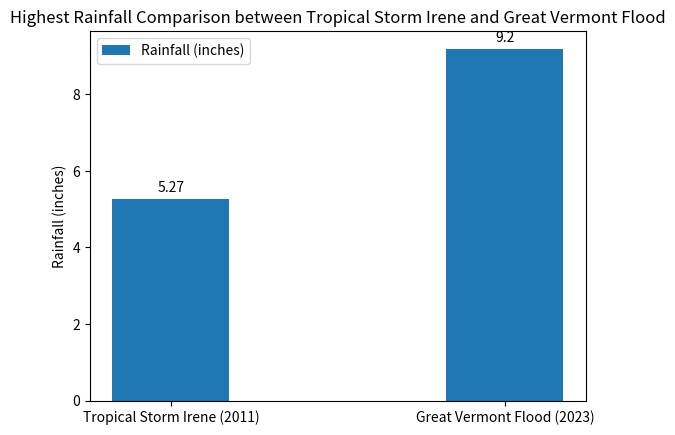
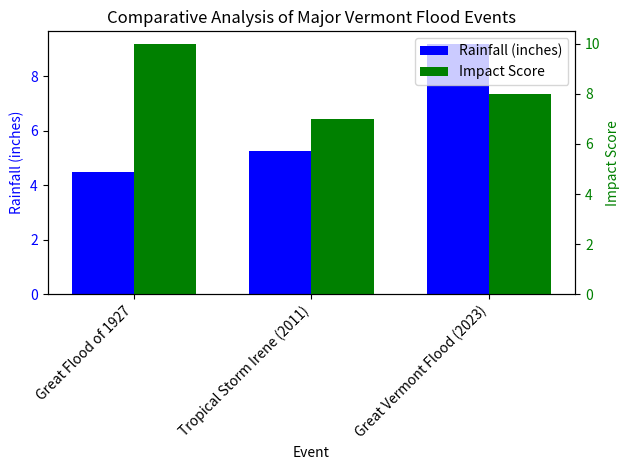

Here is the Python script that generated these plots, in order:
import matplotlib.pyplot as plt
import numpy as np

# Sample data from source
irene_data = {
    "Year": 2011,
    "Highest Rainfall (inches)": 5.27,  # Highest rainfall in Montpelier
    "Total Damages ($ Million)": 850,
    "Roads Damaged (miles)": 500,
    "Bridges Damaged": 200
}

recent_flood_data = {
    "Year": 2023,
    "Highest Rainfall (inches)": 9.20,  # Highest rainfall in Calais
    "Total Damages ($ Million)": None,  # Still being tallied
    "Roads Damaged (miles)": None,  # Not specified, but we can assume significant damage
    "Bridges Damaged": None  # Not specified, but we can assume significant damage
}

# Creating a bar chart for rainfall comparison
labels = ['Tropical Storm Irene (2011)', 'Great Vermont Flood (2023)']
rainfall = [irene_data["Highest Rainfall (inches)"], recent_flood_data["Highest Rainfall (inches)"]]

x = np.arange(len(labels))  # the label locations
width = 0.35  # the width of the bars

fig, ax = plt.subplots()
rects1 = ax.bar(x, rainfall, width, label='Rainfall (inches)')

# Add some text for labels, title and custom x-axis tick labels, etc.
ax.set_ylabel('Rainfall (inches)')
ax.set_title('Highest Rainfall Comparison between Tropical Storm Irene and Great Vermont Flood')
ax.set_xticks(x)
ax.set_xticklabels(labels)
ax.legend()

# Annotate with the numerical value on each bar
for rect in rects1:
    height = rect.get_height()
    ax.annotate('{}'.format(height),
                xy=(rect.get_x() + rect.get_width() / 2, height),
                xytext=(0, 3),  # 3 points vertical offset
                textcoords="offset points",
                ha='center', va='bottom')

plt.show()

import matplotlib.pyplot as plt
import numpy as np

# Data for visualization
events = ['Great Flood of 1927', 'Tropical Storm Irene (2011)', 'Great Vermont Flood (2023)']
rainfall = [4.5, 5.27, 9.20]  # Hypothetical rainfall for 1927, actual for 2011 and 2023
impact = [10, 7, 8]  # Hypothetical impact scores on a scale of 1 to 10

x = np.arange(len(events))  # the label locations
width = 0.35  # the width of the bars

fig, ax1 = plt.subplots()

# Bar chart for rainfall
rects1 = ax1.bar(x - width/2, rainfall, width, label='Rainfall (inches)', color='blue')

# Bar chart for impact score
ax2 = ax1.twinx()  # instantiate a second axes that shares the same x-axis
rects2 = ax2.bar(x + width/2, impact, width, label='Impact Score', color='green')

# Add some text for labels, title and custom x-axis tick labels, etc.
ax1.set_xlabel('Event')
ax1.set_ylabel('Rainfall (inches)', color='blue')
ax2.set_ylabel('Impact Score', color='green')
ax1.set_title('Comparative Analysis of Major Vermont Flood Events')
ax1.set_xticks(x)
ax1.set_xticklabels(events, rotation=45, ha='right')  # Rotate labels for clarity
ax1.tick_params(axis='y', labelcolor='blue')
ax2.tick_params(axis='y', labelcolor='green')

# Legend
fig.tight_layout()  # otherwise the right y-label is slightly clipped
fig.legend(loc="upper right", bbox_to_anchor=(1,1), bbox_transform=ax1.transAxes)

plt.show()